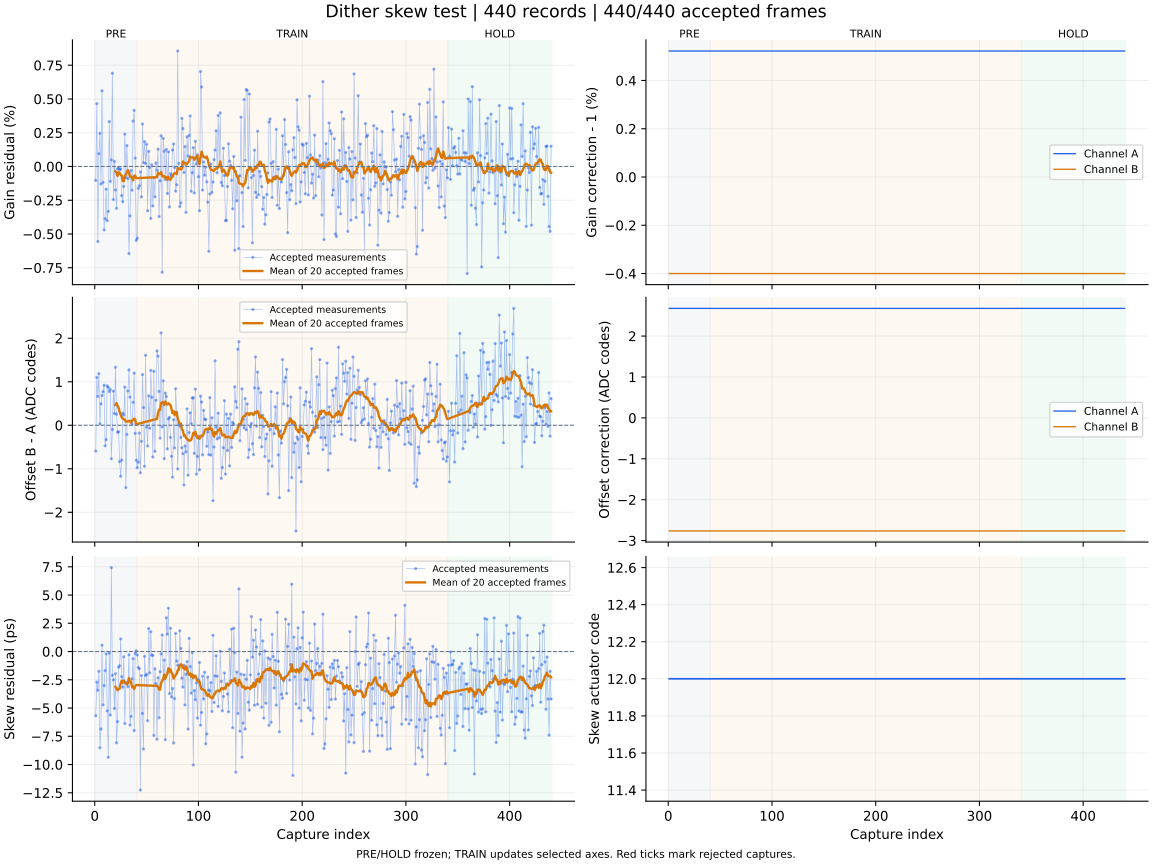

Data behind this chart, as committed beside it:
capture, iteration, status, gain_error_ppm, offset_error_codes, skew_error_ps, gain_corr_a, gain_corr_b, offset_a_codes, offset_b_codes, actuator_code, skew_action, skew_step_codes, batch_used, batch_frames, batch_skew_ps, clipped_samples, n0, rotation, alignment_margin, phase, attempt
1, 700, ok, -1033, -0.594, -5.68, 1.005, 0.996, 2.676, -2.763, 12, none, 0, 0, 0, , 0, -1, 0, 987, pre, 0
2, 701, ok, 4655, 1.101, -2.71, 1.005, 0.996, 2.676, -2.763, 12, none, 0, 0, 0, , 0, -1, 0, 1002, pre, 1
3, 702, ok, -5560, 0.661, -3.43, 1.005, 0.996, 2.676, -2.763, 12, none, 0, 0, 0, , 0, -1, 0, 1112, pre, 2
4, 703, ok, 945.0, 1.187, -1.75, 1.005, 0.996, 2.676, -2.763, 12, none, 0, 0, 0, , 0, -1, 0, 1070, pre, 3
5, 704, ok, 2456, 0.035, -8.52, 1.005, 0.996, 2.676, -2.763, 12, none, 0, 0, 0, , 0, -1, 0, 1097, pre, 4
6, 705, ok, -1298, 0.492, -6.86, 1.005, 0.996, 2.676, -2.763, 12, none, 0, 0, 0, , 0, -1, 0, 1128, pre, 5
7, 706, ok, 5609, 0.685, 0.56, 1.005, 0.996, 2.676, -2.763, 12, none, 0, 0, 0, , 0, -1, 0, 894.3, pre, 6
8, 707, ok, -1173, 0.773, -4.72, 1.005, 0.996, 2.676, -2.763, 12, none, 0, 0, 0, , 0, -1, 0, 1045, pre, 7
9, 708, ok, -4701, 0.92, -3.01, 1.005, 0.996, 2.676, -2.763, 12, none, 0, 0, 0, , 0, -1, 0, 1140, pre, 8
10, 709, ok, -3863, -0.473, -1.69, 1.005, 0.996, 2.676, -2.763, 12, none, 0, 0, 0, , 0, -1, 0, 1110, pre, 9
11, 710, ok, -1680, -0.328, -0.21, 1.005, 0.996, 2.676, -2.763, 12, none, 0, 0, 0, , 0, -1, 0, 1034, pre, 10
12, 711, ok, -4011, 0.905, -5.25, 1.005, 0.996, 2.676, -2.763, 12, none, 0, 0, 0, , 0, -1, 0, 1127, pre, 11
13, 712, ok, -3327, 0.872, -9.36, 1.005, 0.996, 2.676, -2.763, 12, none, 0, 0, 0, , 0, -1, 0, 1238, pre, 12
14, 713, ok, 3325, 0.775, -0.14, 1.005, 0.996, 2.676, -2.763, 12, none, 0, 0, 0, , 0, -1, 0, 1045, pre, 13
15, 714, ok, -1112, 0.826, -5.62, 1.005, 0.996, 2.676, -2.763, 12, none, 0, 0, 0, , 0, -1, 0, 1031, pre, 14
16, 715, ok, 488.0, -0.769, 7.43, 1.005, 0.996, 2.676, -2.763, 12, none, 0, 0, 0, , 0, -1, 0, 1132, pre, 15
17, 716, ok, 6908, -0.095, -2.1, 1.005, 0.996, 2.676, -2.763, 12, none, 0, 0, 0, , 0, -1, 0, 1033, pre, 16
18, 717, ok, -2445, 0.786, -2.51, 1.005, 0.996, 2.676, -2.763, 12, none, 0, 0, 0, , 0, -1, 0, 1100, pre, 17
19, 718, ok, 384.0, 0.271, -5.04, 1.005, 0.996, 2.676, -2.763, 12, none, 0, 0, 0, , 0, -1, 0, 888.4, pre, 18
20, 719, ok, -1740, 1.333, -1.96, 1.005, 0.996, 2.676, -2.763, 12, measure-only, 0, 20, 20, -3.13, 0, -1, 0, 965, pre, 19
21, 720, ok, -3099, 0.252, -8.08, 1.005, 0.996, 2.676, -2.763, 12, none, 0, 0, 0, , 0, -1, 0, 1056, pre, 20
22, 721, ok, -167.0, -0.16, -6.2, 1.005, 0.996, 2.676, -2.763, 12, none, 0, 0, 0, , 0, -1, 0, 1093, pre, 21
23, 722, ok, -85.0, -0.149, -1.39, 1.005, 0.996, 2.676, -2.763, 12, none, 0, 0, 0, , 0, -1, 0, 932, pre, 22
24, 723, ok, -242.0, -0.835, -1.26, 1.005, 0.996, 2.676, -2.763, 12, none, 0, 0, 0, , 0, -1, 0, 1054, pre, 23
25, 724, ok, -179.0, -1.171, 1.12, 1.005, 0.996, 2.676, -2.763, 12, none, 0, 0, 0, , 0, -1, 0, 1050, pre, 24
26, 725, ok, -2159, -0.8, -2.22, 1.005, 0.996, 2.676, -2.763, 12, none, 0, 0, 0, , 0, -1, 0, 1136, pre, 25
27, 726, ok, -2612, 0.279, -3.16, 1.005, 0.996, 2.676, -2.763, 12, none, 0, 0, 0, , 0, -1, 0, 1038, pre, 26
28, 727, ok, -1482, 0.238, -0.46, 1.005, 0.996, 2.676, -2.763, 12, none, 0, 0, 0, , 0, -1, 0, 1102, pre, 27
29, 728, ok, 2400, 0.877, -6.37, 1.005, 0.996, 2.676, -2.763, 12, none, 0, 0, 0, , 0, -1, 0, 1148, pre, 28
30, 729, ok, -810.0, -1.433, -2.82, 1.005, 0.996, 2.676, -2.763, 12, none, 0, 0, 0, , 0, -1, 0, 978.2, pre, 29
31, 730, ok, 1545, -0.211, -2.76, 1.005, 0.996, 2.676, -2.763, 12, none, 0, 0, 0, , 0, -1, 0, 1110, pre, 30
32, 731, ok, -897.0, 0.789, -3.11, 1.005, 0.996, 2.676, -2.763, 12, none, 0, 0, 0, , 0, -1, 0, 1095, pre, 31
33, 732, ok, -6453, 1.274, -0.28, 1.005, 0.996, 2.676, -2.763, 12, none, 0, 0, 0, , 0, -1, 0, 1070, pre, 32
34, 733, ok, -3661, 0.647, -6.5, 1.005, 0.996, 2.676, -2.763, 12, none, 0, 0, 0, , 0, -1, 0, 1119, pre, 33
35, 734, ok, -299.0, 0.088, -5.74, 1.005, 0.996, 2.676, -2.763, 12, none, 0, 0, 0, , 0, -1, 0, 1021, pre, 34
36, 735, ok, -1752, 0.025, -2.41, 1.005, 0.996, 2.676, -2.763, 12, none, 0, 0, 0, , 0, -1, 0, 1241, pre, 35
37, 736, ok, 3359, 0.527, -0.63, 1.005, 0.996, 2.676, -2.763, 12, none, 0, 0, 0, , 0, -1, 0, 1149, pre, 36
38, 737, ok, 4160, 1.197, -6.99, 1.005, 0.996, 2.676, -2.763, 12, none, 0, 0, 0, , 0, -1, 0, 1163, pre, 37
39, 738, ok, 622.0, -0.186, -0.18, 1.005, 0.996, 2.676, -2.763, 12, none, 0, 0, 0, , 0, -1, 0, 1081, pre, 38
40, 739, ok, -5472, -0.804, 0.06, 1.005, 0.996, 2.676, -2.763, 12, measure-only, 0, 20, 20, -2.97, 0, -1, 0, 1088, pre, 39
41, 740, ok, -5315, -0.975, -0.31, 1.005, 0.996, 2.676, -2.763, 12, none, 0, 0, 0, , 0, -1, 0, 1013, train, 0
42, 741, ok, -1616, -0.849, -1.41, 1.005, 0.996, 2.676, -2.763, 12, none, 0, 0, 0, , 0, -1, 0, 1131, train, 1
43, 742, ok, -1429, -0.18, -1.52, 1.005, 0.996, 2.676, -2.763, 12, none, 0, 0, 0, , 0, -1, 0, 1090, train, 2
44, 743, ok, -400.0, -1.092, -12.26, 1.005, 0.996, 2.676, -2.763, 12, none, 0, 0, 0, , 0, -1, 0, 1074, train, 3
45, 744, ok, -2251, -0.368, -2.12, 1.005, 0.996, 2.676, -2.763, 12, none, 0, 0, 0, , 0, -1, 0, 1054, train, 4
46, 745, ok, 3150, 1.165, -5.48, 1.005, 0.996, 2.676, -2.763, 12, none, 0, 0, 0, , 0, -1, 0, 980.1, train, 5
47, 746, ok, 285.0, 0.409, -8.63, 1.005, 0.996, 2.676, -2.763, 12, none, 0, 0, 0, , 0, -1, 0, 1086, train, 6
48, 747, ok, 1840, -0.944, -0.42, 1.005, 0.996, 2.676, -2.763, 12, none, 0, 0, 0, , 0, -1, 0, 1102, train, 7
49, 748, ok, 217.0, 1.61, -2.12, 1.005, 0.996, 2.676, -2.763, 12, none, 0, 0, 0, , 0, -1, 0, 1071, train, 8
50, 749, ok, 1642, -0.04, -2.02, 1.005, 0.996, 2.676, -2.763, 12, none, 0, 0, 0, , 0, -1, 0, 1061, train, 9
51, 750, ok, -3281, -0.476, -6.12, 1.005, 0.996, 2.676, -2.763, 12, none, 0, 0, 0, , 0, -1, 0, 1020, train, 10
52, 751, ok, 1122, 0.677, 2.03, 1.005, 0.996, 2.676, -2.763, 12, none, 0, 0, 0, , 0, -1, 0, 1132, train, 11
53, 752, ok, -70.0, -0.069, -1.88, 1.005, 0.996, 2.676, -2.763, 12, none, 0, 0, 0, , 0, -1, 0, 1127, train, 12
54, 753, ok, -3849, 1.263, 1.75, 1.005, 0.996, 2.676, -2.763, 12, none, 0, 0, 0, , 0, -1, 0, 1063, train, 13
55, 754, ok, 127.0, 0.644, -0.32, 1.005, 0.996, 2.676, -2.763, 12, none, 0, 0, 0, , 0, -1, 0, 937.4, train, 14
56, 755, ok, -2919, -0.729, -0.34, 1.005, 0.996, 2.676, -2.763, 12, none, 0, 0, 0, , 0, -1, 0, 1109, train, 15
57, 756, ok, -827.0, 1.239, -7.42, 1.005, 0.996, 2.676, -2.763, 12, none, 0, 0, 0, , 0, -1, 0, 1060, train, 16
58, 757, ok, -2248, -0.599, -1.53, 1.005, 0.996, 2.676, -2.763, 12, none, 0, 0, 0, , 0, -1, 0, 1077, train, 17
59, 758, ok, 256.0, 0.575, -2.83, 1.005, 0.996, 2.676, -2.763, 12, none, 0, 0, 0, , 0, -1, 0, 1092, train, 18
60, 759, ok, -290.0, 1.71, -7.76, 1.005, 0.996, 2.676, -2.763, 12, inside-deadband, 0, 20, 20, -3.04, 0, -1, 0, 1121, train, 19
... 380 more rows
